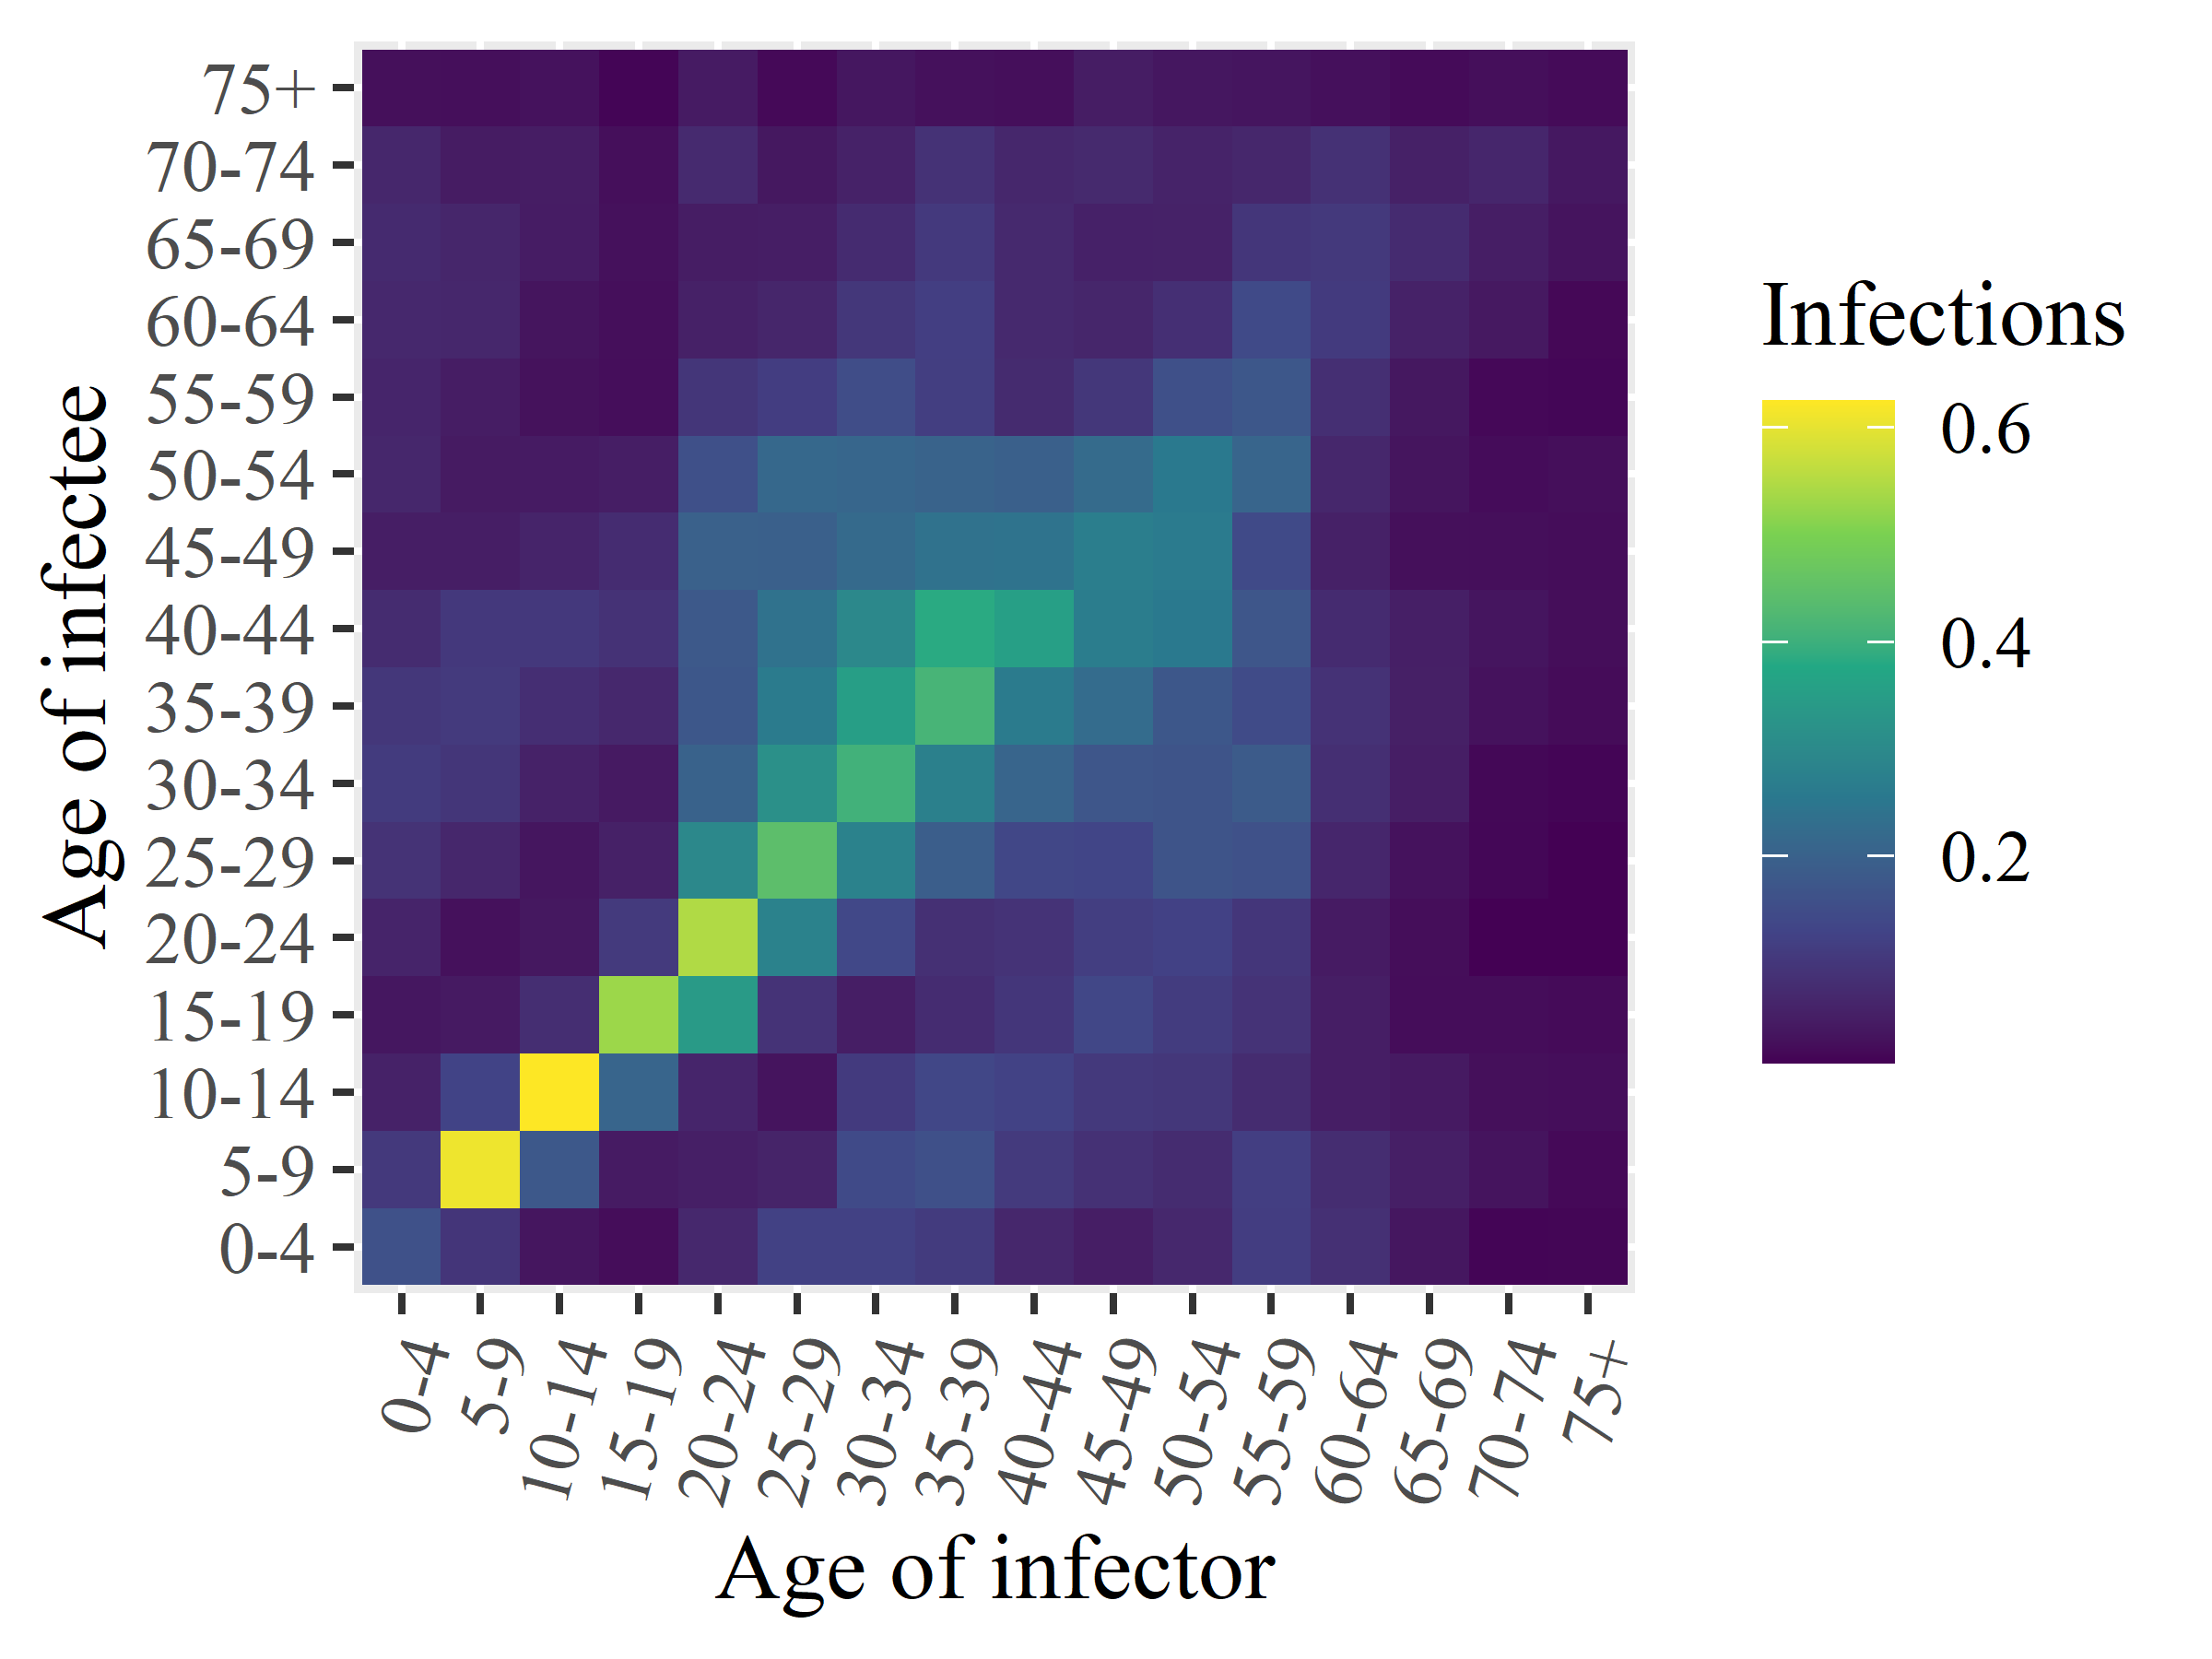

Data behind this chart, as committed beside it:
x1, x2, x3, x4, x5, x6, x7, x8, x9, x10, x11, x12, x13, x14, x15, x16
0.1604, 0.1048, 0.0569, 0.03717, 0.06098, 0.09119, 0.1104, 0.1011, 0.0771, 0.04894, 0.06729, 0.06328, 0.06807, 0.07391, 0.06618, 0.02502
0.09736, 0.6088, 0.1272, 0.04246, 0.02657, 0.06695, 0.09874, 0.1073, 0.104, 0.04878, 0.04262, 0.04705, 0.06678, 0.06391, 0.04538, 0.02485
0.03515, 0.1771, 0.6248, 0.08074, 0.03783, 0.03478, 0.05668, 0.08221, 0.1043, 0.06117, 0.04385, 0.02826, 0.03257, 0.04591, 0.04791, 0.02915
0.02105, 0.04421, 0.208, 0.5294, 0.108, 0.05536, 0.04162, 0.06824, 0.09032, 0.07781, 0.04814, 0.02344, 0.02457, 0.02754, 0.02381, 0.0119
0.06961, 0.05111, 0.06348, 0.3423, 0.5474, 0.2955, 0.2012, 0.1751, 0.1803, 0.1996, 0.1572, 0.09794, 0.05407, 0.04715, 0.07268, 0.04416
0.1236, 0.0602, 0.03185, 0.09313, 0.2809, 0.4446, 0.3169, 0.2629, 0.2392, 0.1962, 0.215, 0.1157, 0.06461, 0.04848, 0.03756, 0.01665
0.1237, 0.1453, 0.1089, 0.04871, 0.1392, 0.2794, 0.4059, 0.3532, 0.297, 0.2212, 0.2102, 0.1519, 0.1001, 0.07525, 0.05688, 0.03714
0.1098, 0.1578, 0.1384, 0.07732, 0.08614, 0.1922, 0.276, 0.4135, 0.3827, 0.2385, 0.2035, 0.1164, 0.1179, 0.1066, 0.08926, 0.02639
0.06612, 0.1071, 0.1259, 0.09923, 0.09322, 0.1383, 0.2093, 0.262, 0.355, 0.2424, 0.1969, 0.07445, 0.07148, 0.07008, 0.06745, 0.02364
0.04971, 0.08855, 0.1052, 0.138, 0.1164, 0.1324, 0.1723, 0.2257, 0.2662, 0.2707, 0.222, 0.1008, 0.06411, 0.05549, 0.07227, 0.04667
0.06918, 0.07616, 0.1009, 0.1113, 0.1248, 0.1678, 0.1676, 0.1757, 0.257, 0.2608, 0.2561, 0.1575, 0.08463, 0.05656, 0.05903, 0.0361
0.1157, 0.1178, 0.0767, 0.09278, 0.09887, 0.1597, 0.1842, 0.1471, 0.1717, 0.1444, 0.2078, 0.1744, 0.1438, 0.09886, 0.06727, 0.0338
0.08556, 0.07842, 0.04928, 0.04916, 0.04388, 0.06563, 0.08352, 0.08957, 0.07539, 0.05405, 0.0664, 0.08439, 0.1089, 0.1053, 0.08712, 0.02603
0.03675, 0.05108, 0.04095, 0.02204, 0.02315, 0.02917, 0.04848, 0.05224, 0.05166, 0.02534, 0.03236, 0.03788, 0.05699, 0.07544, 0.05533, 0.01939
0.01225, 0.03207, 0.02511, 0.02199, 0.006944, 0.01476, 0.01511, 0.0287, 0.03341, 0.02408, 0.02087, 0.01582, 0.04051, 0.04937, 0.06557, 0.02446
0.01282, 0.01659, 0.02331, 0.0194, 0.007275, 0.007165, 0.01247, 0.02014, 0.02282, 0.02137, 0.02377, 0.01381, 0.01553, 0.03216, 0.03899, 0.01927
